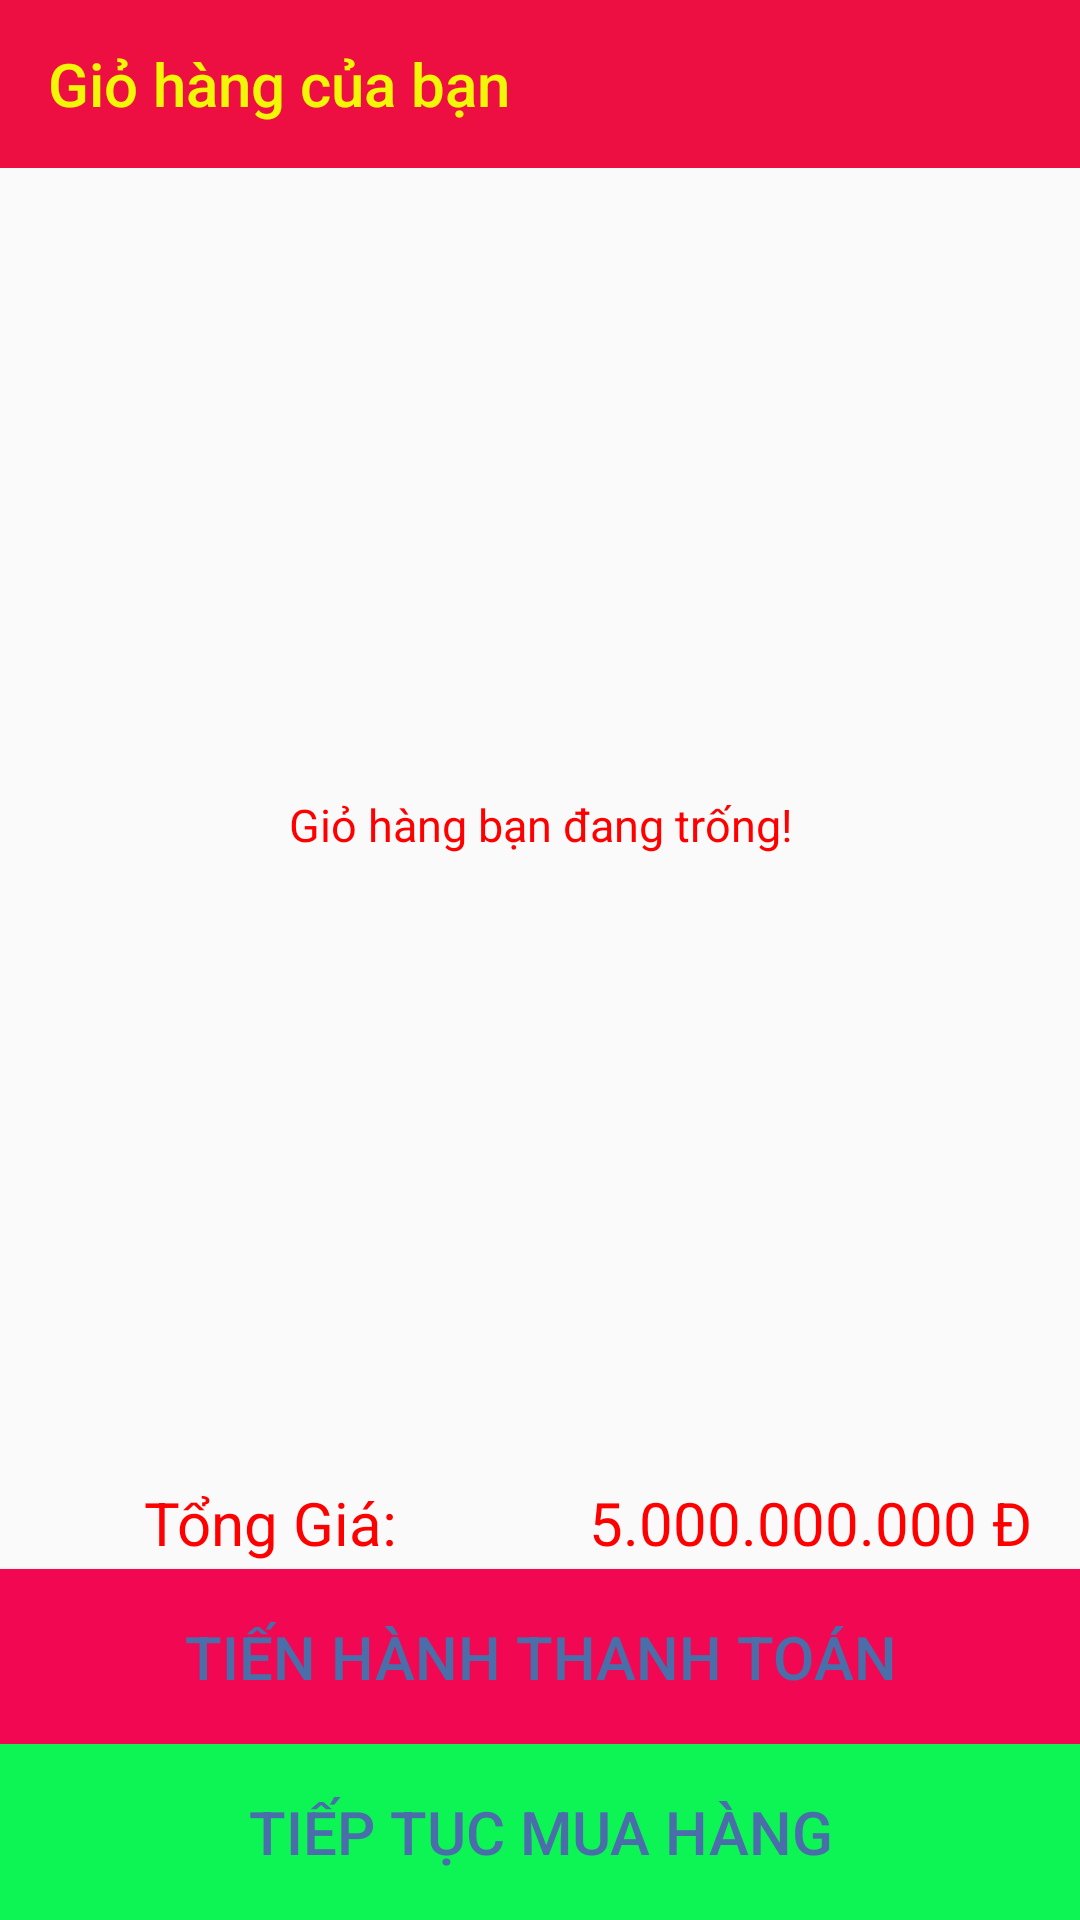

Android layout source for this screen:
<!-- AndroidManifest.xml: application theme AppTheme -->
<!-- res/layout/activity_gio_hang_mua.xml -->
<?xml version="1.0" encoding="utf-8"?>

<LinearLayout xmlns:android="http://schemas.android.com/apk/res/android"
    xmlns:app="http://schemas.android.com/apk/res-auto"
    xmlns:tools="http://schemas.android.com/tools"
    android:layout_width="match_parent"
    android:weightSum="10"
    android:layout_height="match_parent"
    android:orientation="vertical"
    tools:context="minhnv.xda.edu.banhangonline.activity.GioHangMua">
    <android.support.v7.widget.Toolbar
        app:title="Giỏ hàng của bạn"
        android:layout_width="match_parent"
        android:layout_height="?attr/actionBarSize"
        app:titleTextColor="#f2f607"
        android:id="@+id/toolbargiohang"
        android:background="#ed0e42">
    </android.support.v7.widget.Toolbar>
    <LinearLayout
        android:layout_width="match_parent"
        android:layout_height="0dp"
        android:orientation="vertical"
        android:layout_weight="7.5">
        <FrameLayout
            android:layout_width="match_parent"
            android:layout_height="match_parent">
            <TextView
                android:id="@+id/txtThongBao"
                android:textAlignment="center"
                android:textSize="15dp"
                android:textColor="#f00"
                android:layout_gravity="center"
                android:layout_width="match_parent"
                android:layout_height="wrap_content"
                android:text="Giỏ hàng bạn đang trống!"/>
            <ListView
                android:id="@+id/lvGioHang"
                android:layout_width="match_parent"
                android:layout_height="match_parent">
            </ListView>
        </FrameLayout>
    </LinearLayout>
    <LinearLayout
        android:layout_width="match_parent"
        android:layout_height="0dp"
        android:orientation="horizontal"
        android:weightSum="2"
        android:layout_weight="0.5">
        <TextView
            android:layout_weight="1"
            android:layout_width="0dp"
            android:layout_height="match_parent"
            android:text="Tổng Giá:"
            android:textColor="#f00"
            android:textAlignment="center"
            android:textSize="20dp"/>
        <TextView
            android:layout_weight="1"
            android:id="@+id/txtTongTien"
            android:layout_width="0dp"
            android:textColor="#f00"
            android:textSize="20dp"
            android:textAlignment="center"
            android:layout_height="match_parent"
            android:text="5.000.000.000 Đ"/>

    </LinearLayout>
    <Button
        android:layout_width="match_parent"
        android:layout_height="0dp"
        android:id="@+id/btnThanhToanGioHang"
        android:layout_weight="1"
        android:background="#f20852"
        android:text="Tiến hành thanh toán"
        android:textSize="20dp"/>
    <Button
        android:id="@+id/btnTiepTucMuaHang"
        android:layout_width="match_parent"
        android:layout_height="0dp"
        android:layout_weight="1"
        android:background="#0cf555"
        android:text="Tiếp tục mua hàng"
        android:textSize="20dp"/>
</LinearLayout>
<!-- resources referenced by this layout -->
<resources>
  <style name="AppTheme" parent="Theme.AppCompat.Light.NoActionBar">
          
          <item name="colorPrimary">@color/bgToolbar</item>
          <item name="colorPrimaryDark">@color/colorPrimaryDark</item>
          <item name="colorAccent">@color/bgLogo</item>
          <item name="android:textColorPrimary">@color/colorFacebook</item>
          <item name="android:textColorSecondary">@color/colorGoogle</item>
      </style>
  <color name="bgToolbar">#183545</color>
  <color name="colorPrimaryDark">#303F9F</color>
  <color name="bgLogo">#f67122</color>
  <color name="colorFacebook">#4a6ea9</color>
  <color name="colorGoogle">#da4835</color>
</resources>
